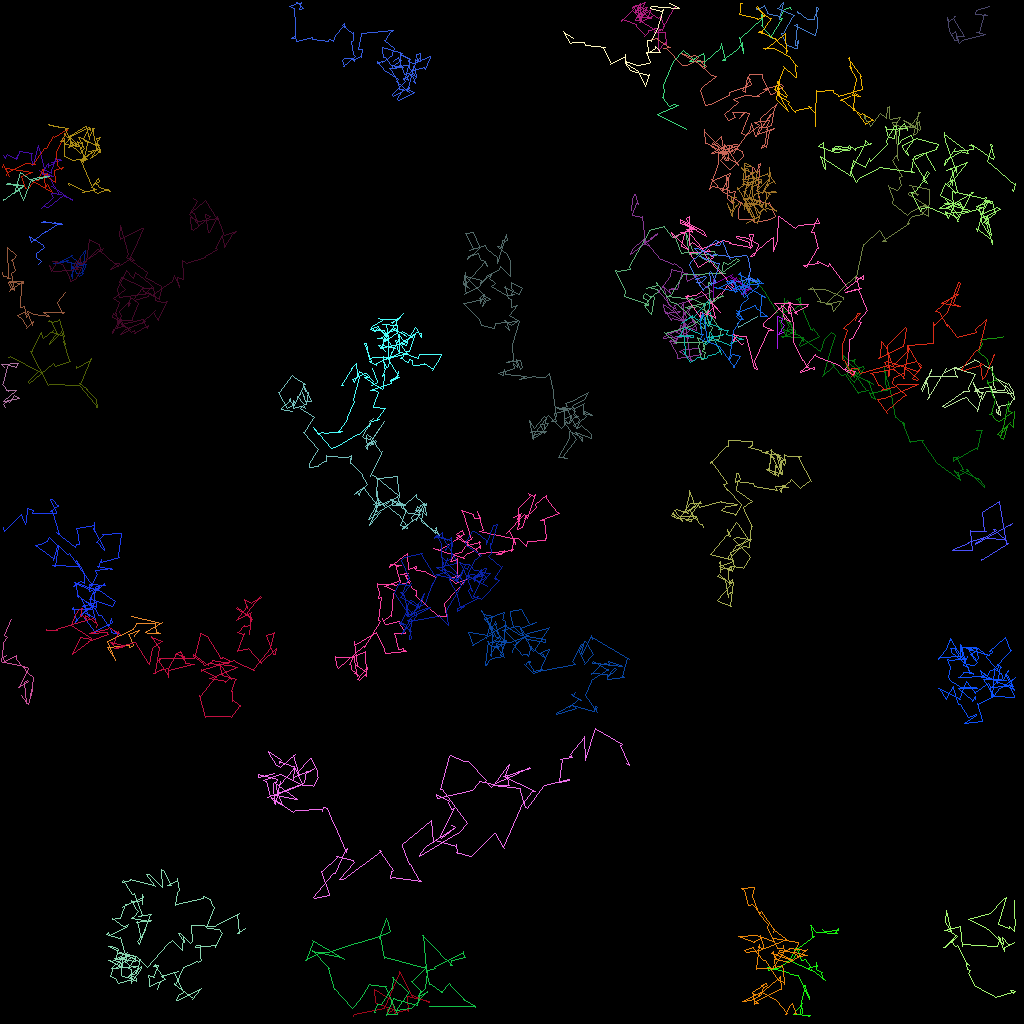

The data file committed next to this chart (first rows):
traj_idx, frame, x, y, z
33, 0, 94.68, 39.48, 0.0
33, 1, 94.44, 39.58, 0.0
33, 2, 92.25, 40.9, 0.0
33, 3, 92.07, 40.33, 0.0
301, 6, 89.15, 37.68, 0.0
301, 7, 88.6, 37.48, 0.0
7, 0, 6.708, 27.79, 0.0
7, 1, 7.38, 28.02, 0.0
7, 2, 5.335, 27.6, 0.0
7, 3, 5.076, 27.72, 0.0
7, 4, 7.613, 27.93, 0.0
7, 5, 7.754, 27.99, 0.0
7, 6, 6.984, 27.89, 0.0
7, 7, 7.088, 28.05, 0.0
7, 8, 5.597, 28.97, 0.0
7, 9, 5.613, 28.93, 0.0
7, 10, 3.904, 30.24, 0.0
7, 11, 3.686, 29.49, 0.0
7, 12, 5.316, 30.58, 0.0
7, 13, 5.464, 30.88, 0.0
7, 14, 4.532, 31.68, 0.0
7, 15, 4.553, 32.07, 0.0
7, 16, 5.142, 32.68, 0.0
7, 17, 4.804, 32.98, 0.0
36, 0, 91.22, 34.6, 0.0
36, 1, 91.67, 34.88, 0.0
36, 2, 93.85, 36.06, 0.0
36, 3, 93.04, 36.12, 0.0
36, 4, 93.21, 36.62, 0.0
36, 5, 92.67, 36.73, 0.0
36, 6, 93.87, 36.04, 0.0
36, 7, 93.73, 36.11, 0.0
36, 8, 91.77, 36.08, 0.0
36, 9, 91.44, 35.9, 0.0
36, 10, 91.96, 34.61, 0.0
36, 11, 92.18, 34.92, 0.0
36, 12, 92.96, 35.79, 0.0
36, 13, 92.63, 35.55, 0.0
36, 14, 91.25, 34.39, 0.0
36, 15, 91.55, 34.31, 0.0
36, 16, 89.26, 35.32, 0.0
36, 17, 89.18, 34.84, 0.0
36, 19, 89.1, 37.26, 0.0
307, 26, 87.06, 38.23, 0.0
4, 0, 119.2, 4.976, 0.0
4, 1, 119.2, 4.941, 0.0
4, 2, 119.7, 5.05, 0.0
4, 3, 119.4, 3.854, 0.0
4, 4, 118.9, 4.283, 0.0
4, 5, 119.2, 4.854, 0.0
4, 6, 118.8, 4.117, 0.0
4, 7, 118.5, 3.224, 0.0
4, 8, 118.5, 2.93, 0.0
4, 9, 118.3, 2.165, 0.0
4, 10, 118.7, 2.594, 0.0
4, 11, 119.4, 2.055, 0.0
4, 12, 119.2, 1.971, 0.0
4, 13, 119.3, 2.057, 0.0
4, 14, 119.1, 2.188, 0.0
4, 15, 120.5, 4.445, 0.0
... 5,466 more rows
